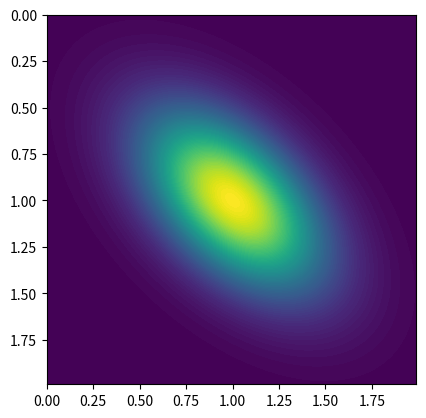

Write the Python code that produced this figure.
import time
import json
import sys
import numpy as np
import matplotlib.pyplot as plt
from scipy.stats import multivariate_normal
import os

def print_data(x_range, y_range, mean, cov):
	x, y = np.mgrid[x_range[0]:x_range[1]:.01, y_range[0]:y_range[1]:.01]
	pos = np.dstack((x, y))
	rv = multivariate_normal(mean, cov)
	fig2 = plt.figure()
	ax2 = fig2.add_subplot(111)
	ax2.contourf(x, y, rv.pdf(pos),100)
	# ax2.set_aspect((x_range[1]-x_range[0])/(y_range[1]-y_range[0]))
	ax2.set_aspect(1)
	ax2.invert_yaxis()
	plt.show()

	for coord in np.concatenate(pos):
		print(coord)
	for v in np.concatenate(rv.pdf(pos)):
		print(v)

def unravel(data):
	for entry in data:
		print(str(entry['coordinates'])+" "+str(entry['performance']))

x_range = [0.0,2.0]
y_range = [0.0,2.0]
mean = [1.0,1.0]
cov  = 0.05385417
var_x = 0.10748209
var_y = 0.10560875

print_data(x_range, y_range,mean,[[var_x, cov], [cov, var_y]])

# path = sys.argv[1]
# print(path)
# dataset = json.load(open(path))

# unravel(dataset)


# mean = np.mean(data, axis=0)
# cov = np.cov(data, rowvar=0)


# mean =  [1.0, 2.0, 3.0, 4.0, 5.0]
# cov = [[1.1, 1.2, 1.3, 1.4, 1.5],
# 		[2.1, 2.2, 2.3, 2.4, 2.5],
# 		[3.1, 3.2, 3.3, 3.4, 3.5],
# 		[4.1, 4.2, 4.3, 4.4, 4.5],
# 		[5.1, 5.2, 5.3, 5.4, 5.5]]

# data = {
#     'mean' : mean,
#     'covariance' : cov,
# }


# json_string = json.dumps(data)
